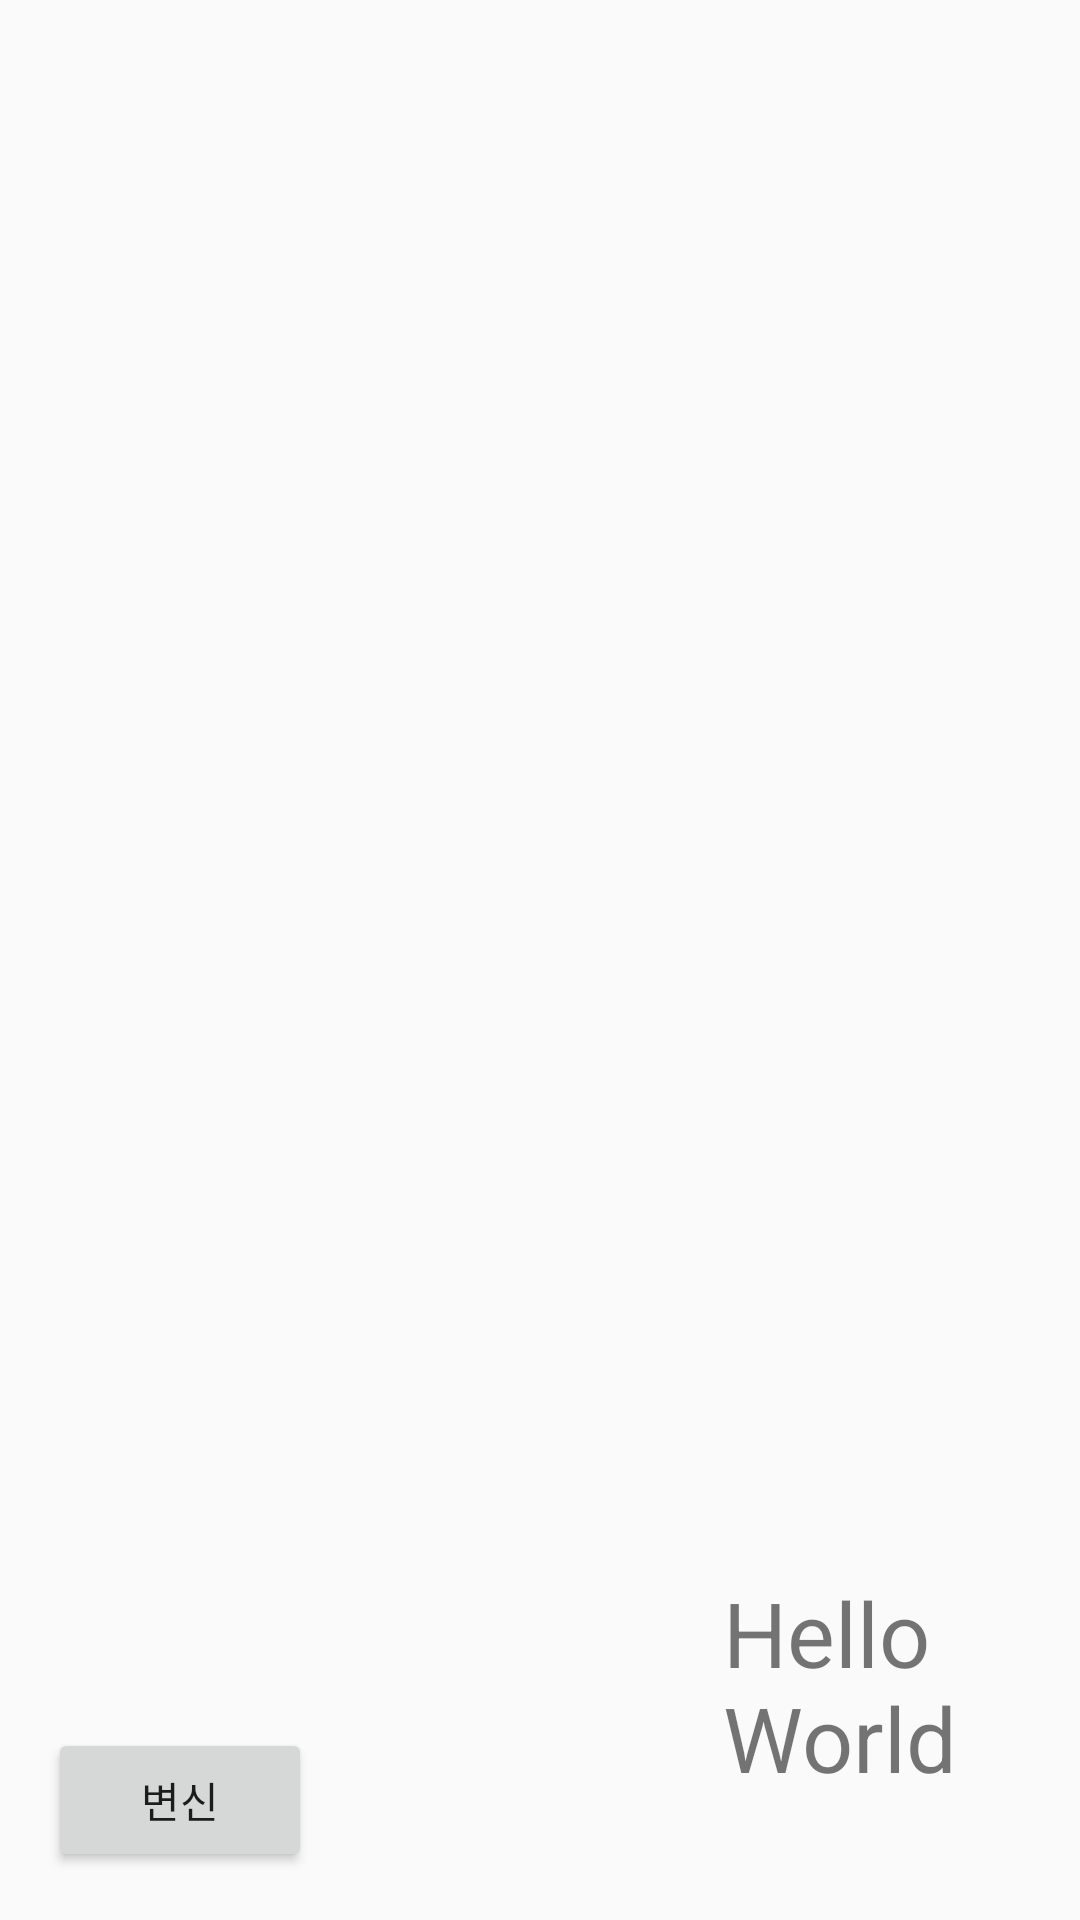

Reconstruct the res/layout file that produces this screen, plus the resources it refers to.
<!-- AndroidManifest.xml: application theme AppTheme -->
<!-- res/layout/activity_res_exam2.xml -->
<?xml version="1.0" encoding="utf-8"?>
<android.support.constraint.ConstraintLayout xmlns:android="http://schemas.android.com/apk/res/android"
    xmlns:app="http://schemas.android.com/apk/res-auto"
    xmlns:tools="http://schemas.android.com/tools"
    android:layout_width="match_parent"
    android:layout_height="match_parent"
    tools:context=".resexam.ResExamActivity">

    <TextView
        android:id="@+id/textView3"
        android:layout_width="103dp"
        android:layout_height="100dp"
        android:layout_marginEnd="16dp"
        android:layout_marginBottom="16dp"
        android:onClick="onClick"
        android:text="@string/hello_world"
        android:textSize="30sp"
        app:layout_constraintBottom_toBottomOf="parent"
        app:layout_constraintEnd_toEndOf="parent" />

    <ImageView
        android:id="@+id/imageView"
        android:layout_width="300dp"
        android:layout_height="300dp"
        android:layout_marginTop="16dp"
        android:onClick="onImageViewClick"
        android:transitionName="icon"
        app:layout_constraintEnd_toEndOf="parent"
        app:layout_constraintHorizontal_bias="0.498"
        app:layout_constraintStart_toStartOf="parent"
        app:layout_constraintTop_toTopOf="parent"
        app:srcCompat="@mipmap/ic_launcher" />

    <Button
        android:id="@+id/button"
        android:layout_width="wrap_content"
        android:layout_height="wrap_content"
        android:layout_marginStart="16dp"
        android:layout_marginBottom="16dp"
        android:onClick="onButtonClicked"
        android:text="변신"
        app:layout_constraintBottom_toBottomOf="parent"
        app:layout_constraintStart_toStartOf="parent" />
</android.support.constraint.ConstraintLayout>
<!-- resources referenced by this layout -->
<resources>
  <string name="hello_world">Hello World</string>
  <style name="AppTheme" parent="Theme.AppCompat.Light.DarkActionBar">
          
          <item name="android:windowActivityTransitions">true</item>
          
          <item name="colorPrimary">@color/colorPrimary</item>
          <item name="colorPrimaryDark">@color/colorPrimaryDark</item>
          <item name="colorAccent">@color/colorAccent</item>
      </style>
  <!-- not gathered from this repository: default colours our renderer supplied (Android Studio template values) -->
  <color name="colorPrimary">#FF6200EE</color>
  <color name="colorPrimaryDark">#FF3700B3</color>
  <color name="colorAccent">#FF03DAC5</color>
</resources>
